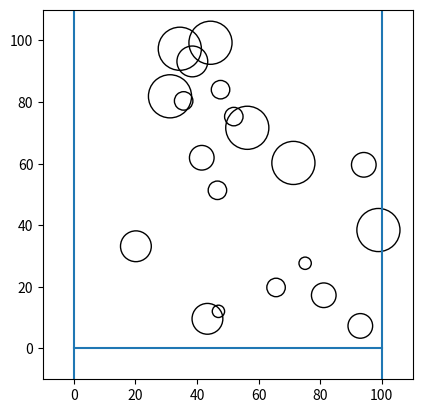

Write Python code to recreate this figure. (Note: this script raises an exception after producing the figure.)
from copy import deepcopy
from dataclasses import dataclass
import random
from math import sqrt
import pprint
from typing import Callable, TypeAlias

import matplotlib.axes
import matplotlib.pyplot as plt

DIMENSION = 2
BOX_WIDTH = 100.0
SPRING_CONSTANT = 50.0
WALL_SPRING_CONSTANT = 150.0
GRAVITY_CONSTANT = 1.0
DT = 0.3
FRICTION_COEFFICIENT = 0.75

Position: TypeAlias = list[float]
Velocity: TypeAlias = list[float]
Force: TypeAlias = list[float]

@dataclass
class Particle:
    position: Position
    radius: float

    def __post_init__(self):
        self.mass = self.radius ** DIMENSION
        self.force = [0.0] * DIMENSION
        self.velocity = [0.0] * DIMENSION


def update_repulsive_forces(particles: list[Particle]) -> None:
    for i in range(len(particles)):
        for j in range(i+1, len(particles)):
            pos_ix, pos_iy = particles[i].position
            pos_jx, pos_jy = particles[j].position
            distance = sqrt((pos_ix - pos_jx) ** 2 + (pos_iy - pos_jy) ** 2)
            if (elongation := particles[i].radius + particles[j].radius - distance) > 0:
                force_ix = SPRING_CONSTANT * elongation * (pos_ix - pos_jx) / distance
                force_iy = SPRING_CONSTANT * elongation * (pos_iy - pos_jy) / distance
                particles[i].force[0] += force_ix
                particles[i].force[1] += force_iy
                particles[j].force[0] -= force_ix
                particles[j].force[1] -= force_iy


def update_wall_forces(particles: list[Particle]) -> None:
    for particle in particles:
        # left wall
        if (elongation := particle.radius - particle.position[0]) > 0:
            particle.force[0] += WALL_SPRING_CONSTANT * elongation
        # right wall
        if (elongation := particle.position[0] + particle.radius - BOX_WIDTH) > 0:
            particle.force[0] -= WALL_SPRING_CONSTANT * elongation
        # bottom wall
        if (elongation := particle.radius - particle.position[1]) > 0:
            particle.force[1] += WALL_SPRING_CONSTANT * elongation


def apply_friction(particles: list[Particle]) -> None:
    for particle in particles:
        particle.force[0] -= FRICTION_COEFFICIENT * particle.velocity[0]
        particle.force[1] -= FRICTION_COEFFICIENT * particle.velocity[1]


def apply_gravity(particles: list[Particle]) -> None:
    for particle in particles:
        particle.force[1] -= particle.mass * GRAVITY_CONSTANT


def setup_initial_state() -> list[Particle]:
    return [Particle([random.uniform(0, BOX_WIDTH), random.uniform(0, BOX_WIDTH)], random.uniform(2, 8)) for _ in range(20)]


def compute_forces(particles: list[Particle]) -> None:
    for particle in particles:
        particle.force = [0.0, 0.0]

    update_wall_forces(particles)
    update_repulsive_forces(particles)
    apply_gravity(particles)
    apply_friction(particles)


def setup_dynamics(particles: list[Particle]):
    compute_forces(particles)
    for particle in particles:
        particle.velocity = [0.0, 0.0]
    for particle in particles:
        particle.velocity[0] += 0.5 * DT * particle.force[0] / particle.mass
        particle.velocity[1] += 0.5 * DT * particle.force[1] / particle.mass


def dynamic_step(particles: list[Particle]) -> None:
    for particle in particles:
        particle.position[0] += DT * particle.velocity[0]
        particle.position[1] += DT * particle.velocity[1]
    compute_forces(particles)
    for particle in particles:
        particle.velocity[0] += DT * particle.force[0] / particle.mass
        particle.velocity[1] += DT * particle.force[1] / particle.mass


def finish_dynamics(particles: list[Particle]) -> None:
    for particle in particles:
        particle.position[0] += DT * particle.velocity[0]
        particle.position[1] += DT * particle.velocity[1]
    compute_forces(particles)
    for particle in particles:
        particle.velocity[0] += 0.5 * DT * particle.force[0] / particle.mass
        particle.velocity[1] += 0.5 * DT * particle.force[1] / particle.mass


def run_dynamics(particles: list[Particle], num_steps: int, callback: Callable[[list[Particle]], None]) -> None:
    setup_dynamics(particles)
    for i in range(1, num_steps):
        if i % 10 == 0:
            print(f"Calculating step {i}")
        dynamic_step(particles)
        callback(particles)

    finish_dynamics(particles)
    callback(particles)


def draw_box(ax: matplotlib.axes.Axes) -> None:
    ax.axline((0.0, 0.0), (0.0, 1000.0))
    ax.plot((0.0, BOX_WIDTH), (0.0, 0.0))
    ax.axline((BOX_WIDTH, 0.0), (BOX_WIDTH, 1000.0))

def draw_particle(particle: Particle, ax: matplotlib.axes.Axes) -> None:
    ax.add_patch(plt.Circle(particle.position, int(particle.radius), fill=False))  # type: ignore=
    # ax.arrow(*particle.position, *map(lambda x: x * 0.1, particle.force), width=1)
    # ax.arrow(*particle.position, *particle.velocity, width=1, color="red")

def make_movie(particles_history: list[list[Particle]]) -> None:
    for i, particles in enumerate(particles_history):
        fig = plt.figure()
        ax = fig.add_subplot()
        draw_box(ax)
        for particle in particles:
            draw_particle(particle, ax)
        ax.set_aspect("equal")
        ax.set_xlim((-BOX_WIDTH * 0.1, BOX_WIDTH * 1.1))
        ax.set_ylim((-BOX_WIDTH * 0.1, BOX_WIDTH * 1.1))
        # write out images, look at them with, e.g.
        # `nomacs` (`loupe`, the `eog` replacement, has an
        # extremely annoying transition animation)

        fig.savefig(f"/tmp/images/step{i:04}")
        plt.close()

def main() -> None:

    particles = setup_initial_state()
    particles_history: list[list[Particle]] = [deepcopy(particles)]

    def callback(particles: list[Particle]) -> None:
        particles_history.append(deepcopy(particles))

    run_dynamics(particles, 500, callback)
    assert particles_history[0][0] != particles_history[-1][0]
    make_movie(particles_history)

if __name__ == "__main__":
    main()
